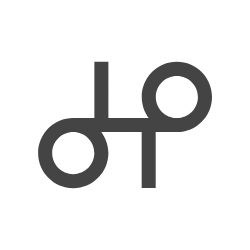
t = 0.00 s
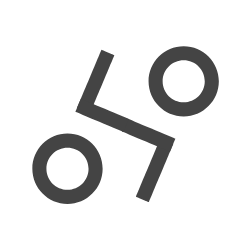
t = 2.00 s
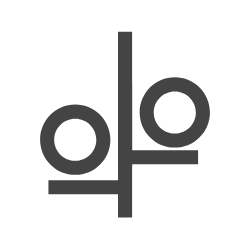
t = 4.00 s
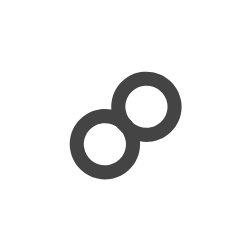
t = 6.00 s
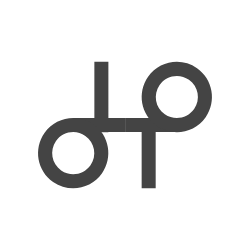
t = 8.00 s
t = 10.00 s: frame unchanged from t = 8.00 s, image omitted

The animated SVG that drew these frames (rendered in a browser with its animation timeline set to each time). Animation: 27 SMIL elements (animate=1,animateMotion=6,animateTransform=20); frames cover the first 10.00 s, repeats indefinitely.

<svg xmlns="http://www.w3.org/2000/svg" xmlns:xlink="http://www.w3.org/1999/xlink" preserveAspectRatio="xMidYMid meet" width="2000" height="2000" viewBox="0 0 2000 2000" style="width:250px;height:250px"><defs fill="#000000"><animateMotion repeatCount="indefinite" dur="10.0333333s" begin="0s" xlink:href="#_R_G_L_5_G" fill="freeze" keyTimes="0;0.076412;0.0996678;0.1461794;0.2392027;0.2724252;0.345515;0.3754153;0.4053156;0.4418605;0.4717608;0.4983389;0.6511628;0.6843854;1" path="M-189.5 -251.46 C-189.5,-251.46 -189.5,-251.46 -189.5,-251.46 C-189.5,-251.46 -359.29,-251.01 -359.29,-251.01 C-359.29,-251.01 -351.58,-226.31 -351.58,-226.31 C-351.58,-226.31 -351.79,-251.01 -351.79,-251.01 C-351.79,-251.01 -351.92,-1 -351.92,-1 C-351.92,-1 -351.92,-1 -351.92,-1 C-351.92,-1 -257.92,39 -257.92,39 C-257.92,39 -257.92,339 -257.92,339 C-257.92,339 -504.59,337.59 -504.59,337.59 C-504.59,337.59 -506.59,37.59 -506.59,37.59 C-506.59,37.59 -577.92,299 -577.92,299 C-577.92,299 -351.92,-1 -351.92,-1 C-351.92,-1 -189,-224 -189,-224 C-189,-224 -189,-224 -189,-224 " keyPoints="0;0;0.07;0.08;0.09;0.2;0.2;0.24;0.37;0.48;0.61;0.72;0.88;1;1" keySplines="0.333 0 0.833 0.833;0.333 0 0.833 0.833;0.167 0.167 0.571 0.952;0.331 0.077 0.833 0.833;0.167 0.167 0.833 0.833;0.167 0.167 0.667 0.667;0.333 0 0.833 0.833;0.167 0.167 0.667 1;0.333 0 0.833 0.833;0.167 0.167 0.667 1;0.333 0 0.833 0.833;0.167 0.167 0.833 0.833;0.167 0.167 0.833 1;0 0 0 0" calcMode="spline"/><animateTransform repeatCount="indefinite" dur="10.0333333s" begin="0s" xlink:href="#_R_G_L_5_G" fill="freeze" attributeName="transform" from="1 0.9" to="1 1" type="scale" additive="sum" keyTimes="0;0.0996179;0.1461794;0.2392027;0.2724252;0.3754153;0.4053156;0.4418605;0.4717608;0.4983389;0.6511628;0.6843854;1" values="1 0.9;1 0.9;1 0.9;1 0.9;1 0;1 0;1 1.28;1 1.28;1 0;1 0;1 0;1 1;1 1" keySplines="0.399 0 0.571 1;0.399 0 0.571 1;0.399 0 0.833 1;0.399 0 0.833 1;0.167 0.167 0.833 0.833;0.167 0.167 0.833 0.833;0.167 0.167 0.833 0.833;0.167 0 0.667 1;0.333 0 0.833 1;0.167 0.167 0.833 0.833;0.167 0 0.833 1;0 0 0 0" calcMode="spline"/><animateTransform repeatCount="indefinite" dur="10.0333333s" begin="0s" xlink:href="#_R_G_L_5_G" fill="freeze" attributeName="transform" from="-506.51 -281.434" to="-506.51 -281.434" type="translate" additive="sum" keyTimes="0;1" values="-506.51 -281.434;-506.51 -281.434" keySplines="0 0 1 1" calcMode="spline"/><animateTransform repeatCount="indefinite" dur="10.0333333s" begin="0s" xlink:href="#_R_G_L_5_G_N_2_T_0" fill="freeze" attributeName="transform" from="0" to="55" type="rotate" additive="sum" keyTimes="0;0.1893688;0.2392027;0.2724252;0.3122924;0.345515;0.3754153;0.4983389;0.5315615;1" values="0;0;90;90;45;45;0;0;55;55" keySplines="0.167 0.167 0.667 1;0.167 0.167 0.667 1;0.333 0 0.833 1;0.167 0.167 0.667 1;0.333 0 0.833 1;0.167 0.167 0.667 1;0.333 0 0.833 1;0.167 0.167 0.833 0.833;0 0 0 0" calcMode="spline"/><animateTransform repeatCount="indefinite" dur="10.0333333s" begin="0s" xlink:href="#_R_G_L_5_G_N_2_N_1_T_0" fill="freeze" attributeName="transform" from="-180" to="305" type="rotate" additive="sum" keyTimes="0;0.0996678;0.1893688;0.2724252;0.3289037;0.345515;0.4053156;0.4418605;0.4983389;0.5315615;0.6843854;1" values="-180;-180;0;0;-90;-90;-90;-90;0;0;305;305" keySplines="0.167 0.167 0.833 0.833;0.167 0.167 0.833 0.833;0.167 0.167 0.833 0.833;0.167 0.167 0.833 0.833;0.167 0.167 0.833 0.833;0.167 0 0.667 1;0.333 0 0.833 1;0.167 0.167 0.833 0.833;0.167 0.167 0.833 0.833;0.167 0.167 0.667 1;0 0 0 0" calcMode="spline"/><animateMotion repeatCount="indefinite" dur="10.0333333s" begin="0s" xlink:href="#_R_G_L_4_G" fill="freeze" keyTimes="0;0.076412;0.0996678;0.1461794;0.2392027;0.2724252;0.345515;0.3754153;0.4053156;0.4418605;0.4717608;0.4983389;0.6511628;0.6843854;1" path="M189 252.96 C189,252.96 189,252.96 189,252.96 C189,252.96 348.23,253.02 348.23,253.02 C348.23,253.02 359.3,226.62 359.3,226.62 C359.3,226.62 358.23,253.02 358.23,253.02 C358.23,253.02 358.92,-1 358.92,-1 C358.92,-1 358.92,-1 358.92,-1 C358.92,-1 -498.08,-39 -498.08,-39 C-498.08,-39 -498.08,-339 -498.08,-339 C-498.08,-339 -178.08,-339 -178.08,-339 C-178.08,-339 -498.08,-39 -498.08,-39 C-498.08,-39 -178.08,-299 -178.08,-299 C-178.08,-299 358.92,-1 358.92,-1 C358.92,-1 189.33,225.09 189.33,225.09 C189.33,225.09 189.33,225.09 189.33,225.09 " keyPoints="0;0;0.04;0.05;0.06;0.13;0.13;0.36;0.44;0.53;0.65;0.76;0.92;1;1" keySplines="0.333 0 0.833 0.833;0.333 0 0.833 0.833;0.167 0.167 0.571 0.933;0.331 0.112 0.833 0.833;0.167 0.167 0.833 0.833;0.167 0.167 0.667 0.667;0.333 0 0.833 0.833;0.167 0.167 0.667 1;0.333 0 0.833 0.833;0.167 0.167 0.667 1;0.333 0 0.833 0.833;0.167 0.167 0.833 0.833;0.167 0.167 0.833 1;0 0 0 0" calcMode="spline"/><animateTransform repeatCount="indefinite" dur="10.0333333s" begin="0s" xlink:href="#_R_G_L_4_G" fill="freeze" attributeName="transform" from="1 0.9" to="1 1" type="scale" additive="sum" keyTimes="0;0.0996179;0.1461794;0.2392027;0.2724252;0.3754153;0.4053156;0.4418605;0.4717608;0.4983389;0.6511628;0.6843854;1" values="1 0.9;1 0.9;1 0.9;1 0.9;1 0;1 0;1 1.3800000000000001;1 1.28;1 0;1 0;1 0;1 1;1 1" keySplines="0.399 0 0.571 1;0.399 0 0.571 1;0.399 0 0.833 1;0.399 0 0.833 1;0.167 0.167 0.833 0.833;0.167 0.167 0.833 0.833;0.167 0.167 0.833 0.833;0.167 0 0.667 1;0.333 0 0.833 1;0.167 0.167 0.833 0.833;0.167 0 0.833 1;0 0 0 0" calcMode="spline"/><animateTransform repeatCount="indefinite" dur="10.0333333s" begin="0s" xlink:href="#_R_G_L_4_G" fill="freeze" attributeName="transform" from="-884.731 -730.762" to="-884.731 -730.762" type="translate" additive="sum" keyTimes="0;1" values="-884.731 -730.762;-884.731 -730.762" keySplines="0 0 1 1" calcMode="spline"/><animateTransform repeatCount="indefinite" dur="10.0333333s" begin="0s" xlink:href="#_R_G_L_4_G_N_2_T_0" fill="freeze" attributeName="transform" from="0" to="55" type="rotate" additive="sum" keyTimes="0;0.1893688;0.2392027;0.2724252;0.3122924;0.345515;0.3754153;0.4983389;0.5315615;1" values="0;0;90;90;45;45;0;0;55;55" keySplines="0.167 0.167 0.667 1;0.167 0.167 0.667 1;0.333 0 0.833 1;0.167 0.167 0.667 1;0.333 0 0.833 1;0.167 0.167 0.667 1;0.333 0 0.833 1;0.167 0.167 0.833 0.833;0 0 0 0" calcMode="spline"/><animateTransform repeatCount="indefinite" dur="10.0333333s" begin="0s" xlink:href="#_R_G_L_4_G_N_2_N_1_T_0" fill="freeze" attributeName="transform" from="-180" to="305" type="rotate" additive="sum" keyTimes="0;0.0996678;0.1893688;0.2724252;0.3289037;0.345515;0.4053156;0.4418605;0.4983389;0.5315615;0.6843854;1" values="-180;-180;0;0;-90;-90;-90;-90;0;0;305;305" keySplines="0.167 0.167 0.833 0.833;0.167 0.167 0.833 0.833;0.167 0.167 0.833 0.833;0.167 0.167 0.833 0.833;0.167 0.167 0.833 0.833;0.167 0 0.667 1;0.333 0 0.833 1;0.167 0.167 0.833 0.833;0.167 0.167 0.833 0.833;0.167 0.167 0.667 1;0 0 0 0" calcMode="spline"/><animateTransform repeatCount="indefinite" dur="10.0333333s" begin="0s" xlink:href="#_R_G_L_3_G_D_0_P_0_G_0_T_0" fill="freeze" attributeName="transform" from="1 1" to="1 1" type="scale" additive="sum" keyTimes="0;0.0996678;0.2724252;0.3122924;0.5315615;0.5614618;0.5880399;0.6179402;0.6843854;1" values="1 1;1 1;1 1;2.6 1;2.6 1;0.66 1;0 1;0.36 1;1 1;1 1" keySplines="0.167 0.167 0.833 0.833;0.167 0.167 0.833 0.833;0.167 0.167 0.667 1;0.167 0 0.667 1;0.167 0 0.667 1;0.333 0 0.667 1;0.167 0.167 0.833 0.833;0.167 0.167 0.667 1;0 0 0 0" calcMode="spline"/><animateMotion repeatCount="indefinite" dur="10.0333333s" begin="0s" xlink:href="#_R_G_L_3_G" fill="freeze" keyTimes="0;0.0996678;0.1461794;0.5315615;0.5614618;0.6179402;0.6843854;1" path="M195.97 -0.48 C195.97,-0.48 195.97,-0.48 195.97,-0.48 C195.97,-0.48 206.97,0.52 206.97,0.52 C206.97,0.52 206.97,0.52 206.97,0.52 C206.97,0.52 4,0.52 4,0.52 C4,0.52 4,0.52 4,0.52 C4,0.52 208.95,0.52 208.95,0.52 C208.95,0.52 208.95,0.52 208.95,0.52 " keyPoints="0;0;0.03;0.03;0.51;0.51;1;1" keySplines="0.167 0.167 0.667 1;0.167 0.167 0.667 1;0.226 0.226 0.697 0.697;0.167 0 0.833 0.833;0.167 0.167 0.833 0.833;0.167 0.167 0.667 1;0 0 0 0" calcMode="spline"/><animateTransform repeatCount="indefinite" dur="10.0333333s" begin="0s" xlink:href="#_R_G_L_3_G" fill="freeze" attributeName="transform" from="-884.599 -506.195" to="-884.599 -506.195" type="translate" additive="sum" keyTimes="0;1" values="-884.599 -506.195;-884.599 -506.195" keySplines="0 0 1 1" calcMode="spline"/><animateTransform repeatCount="indefinite" dur="10.0333333s" begin="0s" xlink:href="#_R_G_L_3_G_N_2_T_0" fill="freeze" attributeName="transform" from="0" to="55" type="rotate" additive="sum" keyTimes="0;0.1893688;0.2392027;0.2724252;0.3122924;0.345515;0.3754153;0.4983389;0.5315615;1" values="0;0;90;90;45;45;0;0;55;55" keySplines="0.167 0.167 0.667 1;0.167 0.167 0.667 1;0.333 0 0.833 1;0.167 0.167 0.667 1;0.333 0 0.833 1;0.167 0.167 0.667 1;0.333 0 0.833 1;0.167 0.167 0.833 0.833;0 0 0 0" calcMode="spline"/><animateTransform repeatCount="indefinite" dur="10.0333333s" begin="0s" xlink:href="#_R_G_L_3_G_N_2_N_1_T_0" fill="freeze" attributeName="transform" from="-180" to="305" type="rotate" additive="sum" keyTimes="0;0.0996678;0.1893688;0.2724252;0.3289037;0.345515;0.4053156;0.4418605;0.4983389;0.5315615;0.6843854;1" values="-180;-180;0;0;-90;-90;-90;-90;0;0;305;305" keySplines="0.167 0.167 0.833 0.833;0.167 0.167 0.833 0.833;0.167 0.167 0.833 0.833;0.167 0.167 0.833 0.833;0.167 0.167 0.833 0.833;0.167 0 0.667 1;0.333 0 0.833 1;0.167 0.167 0.833 0.833;0.167 0.167 0.833 0.833;0.167 0.167 0.667 1;0 0 0 0" calcMode="spline"/><animateTransform repeatCount="indefinite" dur="10.0333333s" begin="0s" xlink:href="#_R_G_L_2_G_D_0_P_0_G_0_T_0" fill="freeze" attributeName="transform" from="1 1" to="1 1" type="scale" additive="sum" keyTimes="0;0.0996678;0.2724252;0.3122924;0.5315615;0.5614618;0.5880399;0.6179402;0.6843854;1" values="1 1;1 1;1 1;2.6 1;2.6 1;0.66 1;0 1;0.45 1;1 1;1 1" keySplines="0.167 0.167 0.833 0.833;0.167 0.167 0.833 0.833;0.167 0.167 0.667 1;0.167 0 0.667 1;0.165 0 0.589 0.676;0.421 0.866 0.831 0.687;0.167 0.167 0.833 0.833;0.167 0.167 0.667 1;0 0 0 0" calcMode="spline"/><animateMotion repeatCount="indefinite" dur="10.0333333s" begin="0s" xlink:href="#_R_G_L_2_G" fill="freeze" keyTimes="0;0.0996678;0.1461794;0.5315615;0.5614618;0.6179402;0.6843854;1" path="M-206.97 -0.48 C-206.97,-0.48 -206.97,-0.48 -206.97,-0.48 C-206.97,-0.48 -199.97,0.52 -199.97,0.52 C-199.97,0.52 -199.97,0.52 -199.97,0.52 C-199.97,0.52 4,0.52 4,0.52 C4,0.52 4,0.52 4,0.52 C4,0.52 -207.03,0.52 -207.03,0.52 C-207.03,0.52 -207.03,0.52 -207.03,0.52 " keyPoints="0;0;0.02;0.02;0.5;0.5;1;1" keySplines="0.167 0.167 0.667 1;0.167 0.167 0.667 1;0.226 0.226 0.697 0.697;0.167 0 0.833 0.833;0.167 0.167 0.833 0.833;0.167 0.167 0.667 1;0 0 0 0" calcMode="spline"/><animateTransform repeatCount="indefinite" dur="10.0333333s" begin="0s" xlink:href="#_R_G_L_2_G" fill="freeze" attributeName="transform" from="-350.007 -506.195" to="-350.007 -506.195" type="translate" additive="sum" keyTimes="0;1" values="-350.007 -506.195;-350.007 -506.195" keySplines="0 0 1 1" calcMode="spline"/><animateTransform repeatCount="indefinite" dur="10.0333333s" begin="0s" xlink:href="#_R_G_L_2_G_N_2_T_0" fill="freeze" attributeName="transform" from="0" to="55" type="rotate" additive="sum" keyTimes="0;0.1893688;0.2392027;0.2724252;0.3122924;0.345515;0.3754153;0.4983389;0.5315615;1" values="0;0;90;90;45;45;0;0;55;55" keySplines="0.167 0.167 0.667 1;0.167 0.167 0.667 1;0.333 0 0.833 1;0.167 0.167 0.667 1;0.333 0 0.833 1;0.167 0.167 0.667 1;0.333 0 0.833 1;0.167 0.167 0.833 0.833;0 0 0 0" calcMode="spline"/><animateTransform repeatCount="indefinite" dur="10.0333333s" begin="0s" xlink:href="#_R_G_L_2_G_N_2_N_1_T_0" fill="freeze" attributeName="transform" from="-180" to="305" type="rotate" additive="sum" keyTimes="0;0.0996678;0.1893688;0.2724252;0.3289037;0.345515;0.4053156;0.4418605;0.4983389;0.5315615;0.6843854;1" values="-180;-180;0;0;-90;-90;-90;-90;0;0;305;305" keySplines="0.167 0.167 0.833 0.833;0.167 0.167 0.833 0.833;0.167 0.167 0.833 0.833;0.167 0.167 0.833 0.833;0.167 0.167 0.833 0.833;0.167 0 0.667 1;0.333 0 0.833 1;0.167 0.167 0.833 0.833;0.167 0.167 0.833 0.833;0.167 0.167 0.667 1;0 0 0 0" calcMode="spline"/><animateMotion repeatCount="indefinite" dur="10.0333333s" begin="0s" xlink:href="#_R_G_L_1_G" fill="freeze" keyTimes="0;0.0996678;0.1461794;0.1893688;0.2059801;0.2392027;0.2724252;0.3122924;0.345515;0.4053156;0.4418605;0.4717608;0.4983389;0.5315615;0.5614618;0.6179402;0.6843854;1" path="M-414.98 224.35 C-414.98,224.35 -414.98,224.35 -414.98,224.35 C-414.98,224.35 -408,506 -408,506 C-408,506 -408,339 -408,339 C-408,339 -504,359 -504,359 C-504,359 -696,359 -696,359 C-696,359 -336,359 -336,359 C-336,359 -336,359 -336,359 C-336,359 -120,359 -120,359 C-120,359 -108,393.67 120,399 C160,412.33 -120,399 -120,399 C-120,399 -54.98,403.14 -54.98,403.14 C-54.98,403.14 -4,403.26 -4,403.26 C-4,403.26 -4,403.26 -4,403.26 C-4,403.26 -82.39,270.45 -82.39,270.45 C-82.39,270.45 -255.27,29.36 -255.27,29.36 C-255.27,29.36 -421.77,-210.07 -421.77,-210.07 C-421.77,-210.07 -421.77,-210.07 -421.77,-210.07 " keyPoints="0;0;0.11;0.17;0.2;0.28;0.41;0.41;0.49;0.58;0.68;0.7;0.72;0.72;0.78;0.89;1;1" keySplines="0.167 0.167 0.667 1;0.167 0.167 0.667 1;0.333 0 0.833 0.833;0.167 0.167 0.833 0.833;0.167 0.167 0.667 1;0.333 0 0.833 0.833;0.167 0.167 0.667 0.667;0.333 0 0.833 0.833;0.167 0.167 0.667 1;0.333 0 0.833 0.833;0.167 0.167 0.833 0.833;0.167 0.167 0.833 0.833;0.167 0.167 0.833 0.833;0.167 0.167 0.569 0.571;0.329 0.322 0.729 0.731;0.346 0.412 0.702 1;0 0 0 0" calcMode="spline"/><animateTransform repeatCount="indefinite" dur="10.0333333s" begin="0s" xlink:href="#_R_G_L_1_G" fill="freeze" attributeName="transform" from="-281.419 -731.026" to="-281.419 -731.026" type="translate" additive="sum" keyTimes="0;1" values="-281.419 -731.026;-281.419 -731.026" keySplines="0 0 1 1" calcMode="spline"/><animateTransform repeatCount="indefinite" dur="10.0333333s" begin="0s" xlink:href="#_R_G_L_1_G_N_1_T_0" fill="freeze" attributeName="transform" from="-180" to="305" type="rotate" additive="sum" keyTimes="0;0.0996678;0.1893688;0.2724252;0.3289037;0.345515;0.4053156;0.4418605;0.4983389;0.5315615;0.6843854;1" values="-180;-180;0;0;-90;-90;-90;-90;0;0;305;305" keySplines="0.167 0.167 0.833 0.833;0.167 0.167 0.833 0.833;0.167 0.167 0.833 0.833;0.167 0.167 0.833 0.833;0.167 0.167 0.833 0.833;0.167 0 0.667 1;0.333 0 0.833 1;0.167 0.167 0.833 0.833;0.167 0.167 0.833 0.833;0.167 0.167 0.667 1;0 0 0 0" calcMode="spline"/><animateMotion repeatCount="indefinite" dur="10.0333333s" begin="0s" xlink:href="#_R_G_L_0_G" fill="freeze" keyTimes="0;0.0996678;0.1461794;0.1893688;0.2059801;0.2392027;0.2724252;0.3122924;0.345515;0.4053156;0.4418605;0.4717608;0.4983389;0.5315615;0.5614618;0.6179402;0.6843854;1" path="M414 -225 C414,-225 414,-225 414,-225 C414,-225 415,-506 415,-506 C415,-506 415,-338 415,-338 C415,-338 508.67,-358 508.67,-358 C508.67,-358 696,-358 696,-358 C696,-358 336,-358 336,-358 C336,-358 336,-358 336,-358 C336,-358 120,-358 120,-358 C120,-358 118,-390.67 -120,-398 C-160,-411.33 193.33,-398 200,-398 C206.67,-398 143.48,-400.34 143.48,-400.34 C143.48,-400.34 -4,-403.26 -4,-403.26 C-4,-403.26 -4,-403.26 -4,-403.26 C-4,-403.26 81.14,-271.62 81.14,-271.62 C81.14,-271.62 248.26,-33.76 248.26,-33.76 C248.26,-33.76 421.52,211.47 421.52,211.47 C421.52,211.47 421.52,211.47 421.52,211.47 " keyPoints="0;0;0.1;0.16;0.19;0.26;0.39;0.39;0.46;0.55;0.66;0.68;0.74;0.74;0.79;0.89;1;1" keySplines="0.167 0.167 0.667 1;0.167 0.167 0.667 1;0.333 0 0.833 0.833;0.167 0.167 0.833 0.833;0.167 0.167 0.667 1;0.333 0 0.833 0.833;0.167 0.167 0.667 0.667;0.333 0 0.833 0.833;0.167 0.167 0.667 1;0.333 0 0.833 0.833;0.167 0.167 0.833 0.833;0.167 0.167 0.833 0.833;0.167 0.167 0.833 0.833;0.167 0.167 0.569 0.588;0.308 0.299 0.684 0.685;0.346 0.394 0.702 1;0 0 0 0" calcMode="spline"/><animateTransform repeatCount="indefinite" dur="10.0333333s" begin="0s" xlink:href="#_R_G_L_0_G" fill="freeze" attributeName="transform" from="-1109.821 -281.419" to="-1109.821 -281.419" type="translate" additive="sum" keyTimes="0;1" values="-1109.821 -281.419;-1109.821 -281.419" keySplines="0 0 1 1" calcMode="spline"/><animateTransform repeatCount="indefinite" dur="10.0333333s" begin="0s" xlink:href="#_R_G_L_0_G_N_1_T_0" fill="freeze" attributeName="transform" from="-180" to="305" type="rotate" additive="sum" keyTimes="0;0.0996678;0.1893688;0.2724252;0.3289037;0.345515;0.4053156;0.4418605;0.4983389;0.5315615;0.6843854;1" values="-180;-180;0;0;-90;-90;-90;-90;0;0;305;305" keySplines="0.167 0.167 0.833 0.833;0.167 0.167 0.833 0.833;0.167 0.167 0.833 0.833;0.167 0.167 0.833 0.833;0.167 0.167 0.833 0.833;0.167 0 0.667 1;0.333 0 0.833 1;0.167 0.167 0.833 0.833;0.167 0.167 0.833 0.833;0.167 0.167 0.667 1;0 0 0 0" calcMode="spline"/><animate attributeType="XML" attributeName="opacity" dur="10s" from="0" to="1" xlink:href="#time_group" fill="#000000"/></defs><g id="_R_G"><g id="_R_G_L_5_G_N_2_N_1_T_0" transform=" translate(1000, 1000)"><g id="_R_G_L_5_G_N_2_T_0" transform=" translate(0, 0)"><g id="_R_G_L_5_G"><path id="_R_G_L_5_G_D_0_P_0" fill="#444444" fill-opacity="1" fill-rule="nonzero" d=" M450.43 562.59 C450.43,562.59 562.59,562.59 562.59,562.59 C562.59,562.59 562.59,0.28 562.59,0.28 C562.59,0.28 450.43,0.28 450.43,0.28 C450.43,0.28 450.43,562.59 450.43,562.59z "/></g></g></g><g id="_R_G_L_4_G_N_2_N_1_T_0" transform=" translate(1000, 1000)"><g id="_R_G_L_4_G_N_2_T_0" transform=" translate(0, 0)"><g id="_R_G_L_4_G"><path id="_R_G_L_4_G_D_0_P_0" fill="#444444" fill-opacity="1" fill-rule="nonzero" d=" M828.65 1011.92 C828.65,1011.92 940.81,1011.92 940.81,1011.92 C940.81,1011.92 940.81,449.61 940.81,449.61 C940.81,449.61 828.65,449.61 828.65,449.61 C828.65,449.61 828.65,1011.92 828.65,1011.92z "/></g></g></g><g id="_R_G_L_3_G_N_2_N_1_T_0" transform=" translate(1000, 1000)"><g id="_R_G_L_3_G_N_2_T_0" transform=" translate(0, 0)"><g id="_R_G_L_3_G"><g id="_R_G_L_3_G_D_0_P_0_G_0_T_0" transform=" translate(884.599, 506.195)"><path id="_R_G_L_3_G_D_0_P_0" fill="#444444" fill-opacity="1" fill-rule="nonzero" d=" M-208.03 56.34 C-208.03,56.34 208.03,56.34 208.03,56.34 C208.03,56.34 208.03,-56.34 208.03,-56.34 C208.03,-56.34 -208.03,-56.34 -208.03,-56.34 C-208.03,-56.34 -208.03,56.34 -208.03,56.34z "/></g></g></g></g><g id="_R_G_L_2_G_N_2_N_1_T_0" transform=" translate(1000, 1000)"><g id="_R_G_L_2_G_N_2_T_0" transform=" translate(0, 0)"><g id="_R_G_L_2_G"><g id="_R_G_L_2_G_D_0_P_0_G_0_T_0" transform=" translate(350.007, 506.195)"><path id="_R_G_L_2_G_D_0_P_0" fill="#444444" fill-opacity="1" fill-rule="nonzero" d=" M-208.03 56.34 C-208.03,56.34 208.03,56.34 208.03,56.34 C208.03,56.34 208.03,-56.34 208.03,-56.34 C208.03,-56.34 -208.03,-56.34 -208.03,-56.34 C-208.03,-56.34 -208.03,56.34 -208.03,56.34z "/></g></g></g></g><g id="_R_G_L_1_G_N_1_T_0" transform=" translate(1000, 1000)"><g id="_R_G_L_1_G"><path id="_R_G_L_1_G_D_0_P_0" fill="#444444" fill-opacity="1" fill-rule="nonzero" d=" M281.42 449.86 C126.13,449.86 0.25,575.74 0.25,731.03 C0.25,886.31 126.13,1012.2 281.42,1012.2 C436.71,1012.2 562.59,886.31 562.59,731.03 C562.59,575.74 436.71,449.86 281.42,449.86z  M281.42 899.49 C188.38,899.49 112.95,824.07 112.95,731.03 C112.95,637.98 188.38,562.56 281.42,562.56 C374.46,562.56 449.89,637.98 449.89,731.03 C449.89,824.07 374.46,899.49 281.42,899.49z "/></g></g><g id="_R_G_L_0_G_N_1_T_0" transform=" translate(1000, 1000)"><g id="_R_G_L_0_G"><path id="_R_G_L_0_G_D_0_P_0" fill="#444444" fill-opacity="1" fill-rule="nonzero" d=" M1109.82 0.25 C954.53,0.25 828.65,126.13 828.65,281.42 C828.65,436.7 954.53,562.59 1109.82,562.59 C1265.11,562.59 1390.99,436.7 1390.99,281.42 C1390.99,126.13 1265.11,0.25 1109.82,0.25z  M1109.82 449.89 C1016.78,449.89 941.35,374.46 941.35,281.42 C941.35,188.38 1016.78,112.95 1109.82,112.95 C1202.86,112.95 1278.29,188.38 1278.29,281.42 C1278.29,374.46 1202.86,449.89 1109.82,449.89z "/></g></g></g><g id="time_group"/></svg>